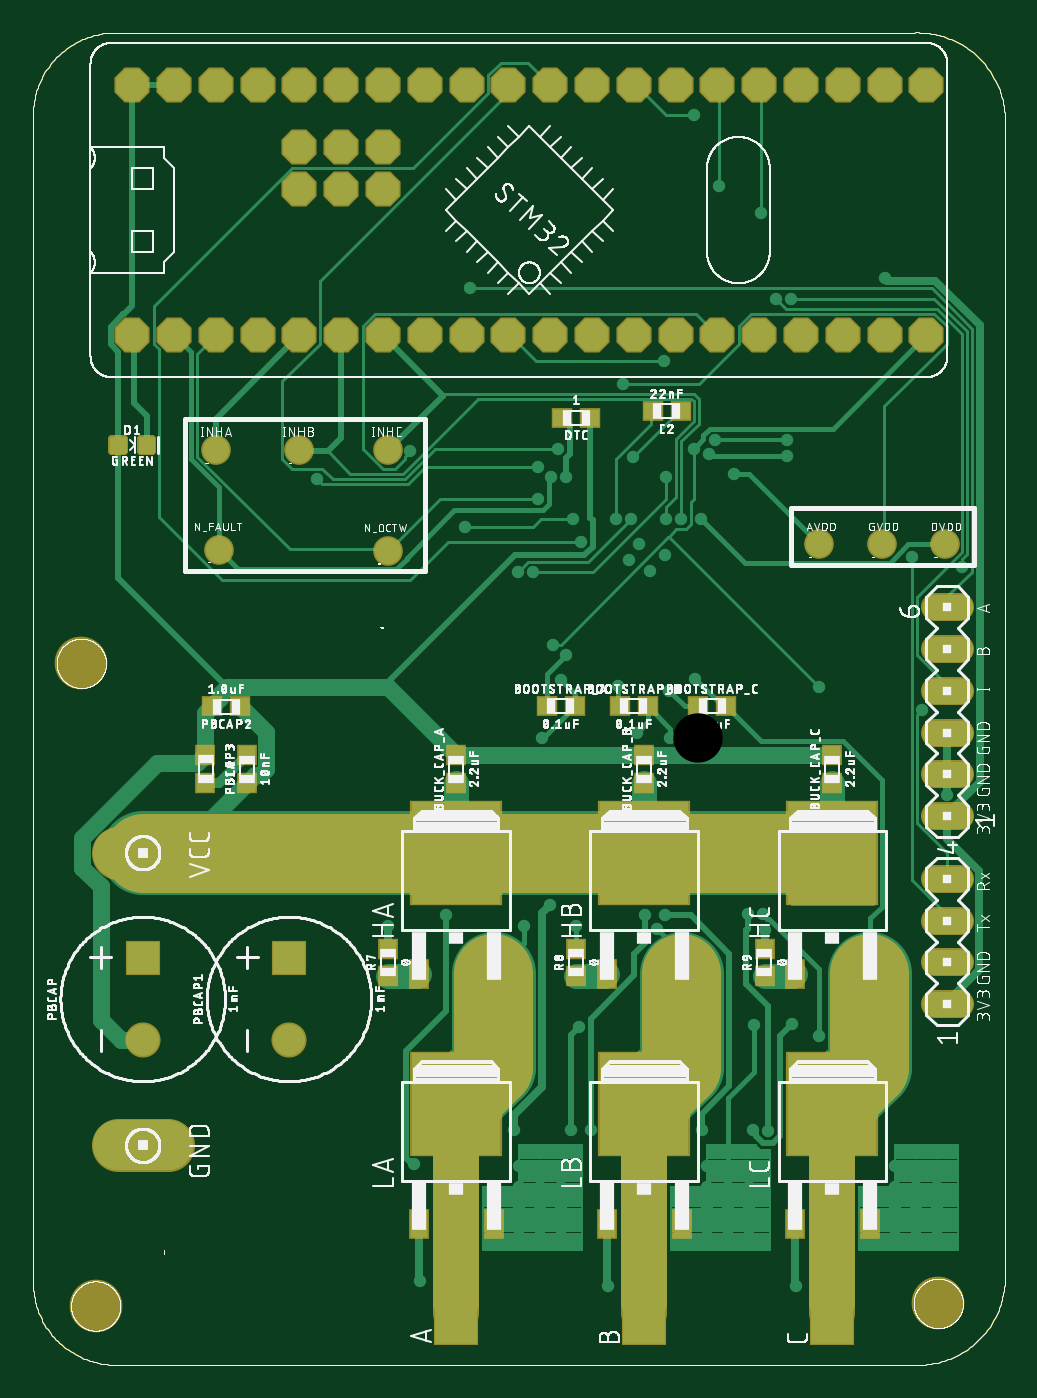
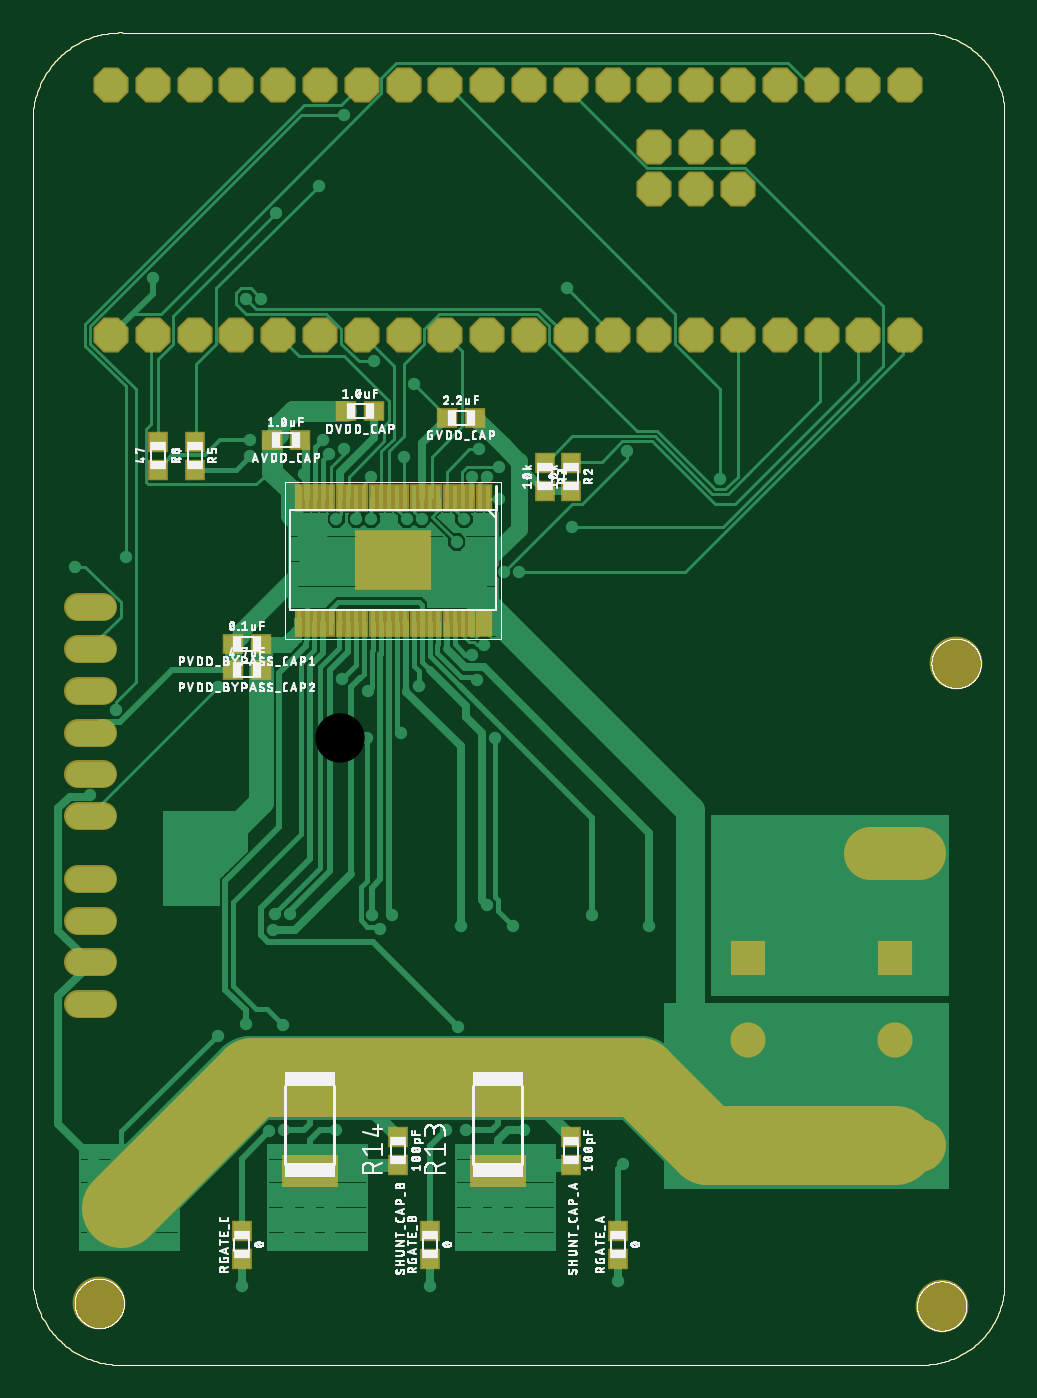
Circuit board: 8 layer files. Board 59.0 x 81.0 mm.
- outline: Driver.GKO (21034 bytes)
- top_copper: Driver.cmp (28627 bytes)
- drill: Driver.drd (2793 bytes)
- top_silk: Driver.plc (259794 bytes)
- bottom_silk: Driver.pls (128848 bytes)
- bottom_copper: Driver.sol (49148 bytes)
- top_mask: Driver.stc (3976 bytes)
- bottom_mask: Driver.sts (3844 bytes)

=== outline: Driver.GKO (21034 bytes, source omitted) ===
=== top_copper: Driver.cmp (28627 bytes, source omitted) ===
=== drill: Driver.drd ===
%
M48
M72
T01C0.01378
T02C0.03150
T03C0.03543
T04C0.04000
T05C0.04331
T06C0.07900
T07C0.11811
%
T01
X86000Y106037
X99750Y108537
X118500Y106037
X124750Y111037
X131000Y106037
X147469Y108537
X150368Y105406
X152297Y108537
X131692Y81975
X129750Y57287
X134531Y57287
X127250Y48537
X127250Y43537
X127250Y38537
X127250Y33537
X122250Y33537
X117250Y33537
X117250Y38537
X117250Y43537
X122250Y43537
X122250Y38537
X122250Y48537
X117250Y48537
X116000Y57287
X92250Y49086
X93500Y21037
X138500Y19787
X162250Y33537
X167250Y33537
X172250Y33537
X172250Y38537
X172250Y43537
X167250Y43537
X167250Y38537
X162250Y38537
X162250Y43537
X162250Y48537
X167250Y48537
X172250Y48537
X173249Y57287
X176827Y56864
X161000Y57287
X173500Y82287
X182562Y82600
X189125Y79787
X176000Y105100
X175568Y108850
X171990Y108791
X184750Y123537
X184750Y127287
X188500Y127287
X188500Y123537
X192250Y123537
X192250Y127287
X213650Y157737
X219750Y137376
X189050Y163137
X211250Y194337
X223250Y191937
X181435Y218537
X181435Y222287
X168650Y214137
X162673Y218850
X164063Y222287
X159050Y220137
X152450Y213537
X152450Y203337
X156050Y203337
X160850Y203337
X152250Y194787
X148500Y191037
X143500Y193537
X146000Y197287
X144050Y203337
X140450Y203337
X132050Y197937
X130250Y203337
X128450Y213537
X124850Y213537
X121850Y215937
X126650Y220137
X121850Y208137
X120650Y190737
X117050Y190737
X104450Y201537
X91250Y219537
X69050Y212937
X105650Y258537
X142250Y235737
X151850Y241137
X144650Y218337
X125450Y173337
X128500Y170959
X127250Y164781
X122764Y150973
X141000Y163537
X145395Y152287
X153500Y150973
X153173Y162287
X159411Y165117
X178850Y256137
X182450Y256137
X175250Y276537
X165050Y283137
X159050Y299937
X204750Y261037
X207250Y48537
X207250Y43537
X207250Y38537
X207250Y33537
X212250Y33537
X217250Y33537
X217250Y38537
X217250Y43537
X212250Y43537
X212250Y38537
X212250Y48537
X217250Y48537
X183500Y19787
T02
X184750Y247287
X174750Y247287
X164750Y247287
X154750Y247287
X144750Y247287
X134750Y247287
X124750Y247287
X114750Y247287
X104750Y247287
X94750Y247287
X84750Y247287
X74750Y247287
X64750Y247287
X54750Y247287
X44750Y247287
X34750Y247287
X24750Y247287
X24750Y307287
X34750Y307287
X44750Y307287
X54750Y307287
X64750Y307287
X74750Y307287
X84750Y307287
X94750Y307287
X104750Y307287
X114750Y307287
X124750Y307287
X134750Y307287
X144750Y307287
X154750Y307287
X164750Y307287
X174750Y307287
X184750Y307287
X194750Y307287
X204750Y307287
X214750Y307287
X214750Y247287
X204750Y247287
X194750Y247287
T03
X62250Y98380
X62250Y78695
X27250Y78695
X27250Y98380
T04
X219750Y97287
X219750Y87287
X219750Y107287
X219750Y117287
X219750Y132287
X219750Y142287
X219750Y152287
X219750Y162287
X219750Y172287
X219750Y182287
T05
X84750Y282287
X84750Y292287
X74750Y292287
X74750Y282287
X64750Y282287
X64750Y292287
T06
X27250Y123537
X27250Y53537
T07
X16000Y15100
X12562Y168850
X217562Y15725
M30

=== top_silk: Driver.plc (259794 bytes, source omitted) ===
=== bottom_silk: Driver.pls (128848 bytes, source omitted) ===
=== bottom_copper: Driver.sol (49148 bytes, source omitted) ===
=== top_mask: Driver.stc ===
G75*
%MOIN*%
%OFA0B0*%
%FSLAX25Y25*%
%IPPOS*%
%LPD*%
%AMOC8*
5,1,8,0,0,1.08239X$1,22.5*
%
%ADD10C,0.11000*%
%ADD11C,0.19000*%
%ADD12C,0.12611*%
%ADD13R,0.22060X0.25209*%
%ADD14R,0.04737X0.07099*%
%ADD15OC8,0.08400*%
%ADD16R,0.05131X0.04737*%
%ADD17C,0.01990*%
%ADD18C,0.07099*%
%ADD19C,0.08400*%
%ADD20R,0.08400X0.08400*%
%ADD21R,0.04737X0.05131*%
%ADD22C,0.12650*%
%ADD23R,0.10800X0.20800*%
%ADD24C,0.06800*%
D10*
X0102250Y0013537D02*
X0102250Y0053537D01*
X0147250Y0058537D02*
X0147250Y0013537D01*
X0192250Y0013537D02*
X0192250Y0058537D01*
D11*
X0192250Y0063537D02*
X0201000Y0072287D01*
X0201000Y0094787D01*
X0192250Y0123537D02*
X0027250Y0123537D01*
X0101000Y0062287D02*
X0111000Y0072287D01*
X0111000Y0094787D01*
X0147250Y0063537D02*
X0156000Y0072287D01*
X0156000Y0094787D01*
D12*
X0016000Y0015100D03*
X0012562Y0168850D03*
X0217562Y0015725D03*
D13*
X0192250Y0063380D03*
X0192250Y0123380D03*
X0147250Y0123380D03*
X0102250Y0123380D03*
X0102250Y0063380D03*
X0147250Y0063380D03*
D14*
X0138274Y0034640D03*
X0156226Y0034640D03*
X0183274Y0034640D03*
X0201226Y0034640D03*
X0201226Y0094640D03*
X0183274Y0094640D03*
X0156226Y0094640D03*
X0138274Y0094640D03*
X0111226Y0094640D03*
X0093274Y0094640D03*
X0093274Y0034640D03*
X0111226Y0034640D03*
D15*
X0114750Y0247287D03*
X0104750Y0247287D03*
X0094750Y0247287D03*
X0084750Y0247287D03*
X0074750Y0247287D03*
X0064750Y0247287D03*
X0054750Y0247287D03*
X0044750Y0247287D03*
X0034750Y0247287D03*
X0024750Y0247287D03*
X0064750Y0282287D03*
X0074750Y0282287D03*
X0074750Y0292287D03*
X0064750Y0292287D03*
X0064750Y0307287D03*
X0054750Y0307287D03*
X0044750Y0307287D03*
X0034750Y0307287D03*
X0024750Y0307287D03*
X0074750Y0307287D03*
X0084750Y0307287D03*
X0094750Y0307287D03*
X0104750Y0307287D03*
X0114750Y0307287D03*
X0124750Y0307287D03*
X0134750Y0307287D03*
X0144750Y0307287D03*
X0154750Y0307287D03*
X0164750Y0307287D03*
X0174750Y0307287D03*
X0184750Y0307287D03*
X0194750Y0307287D03*
X0204750Y0307287D03*
X0214750Y0307287D03*
X0214750Y0247287D03*
X0204750Y0247287D03*
X0194750Y0247287D03*
X0184750Y0247287D03*
X0174750Y0247287D03*
X0164750Y0247287D03*
X0154750Y0247287D03*
X0144750Y0247287D03*
X0134750Y0247287D03*
X0124750Y0247287D03*
X0084750Y0282287D03*
X0084750Y0292287D03*
D16*
X0127654Y0227600D03*
X0134346Y0227600D03*
X0149216Y0229162D03*
X0155909Y0229162D03*
X0160154Y0158537D03*
X0166846Y0158537D03*
X0148096Y0158537D03*
X0141404Y0158537D03*
X0130596Y0158537D03*
X0123904Y0158537D03*
X0050596Y0158537D03*
X0043904Y0158537D03*
D17*
X0026830Y0219664D02*
X0026830Y0222410D01*
X0029576Y0222410D01*
X0029576Y0219664D01*
X0026830Y0219664D01*
X0026830Y0221554D02*
X0029576Y0221554D01*
X0019924Y0222410D02*
X0019924Y0219664D01*
X0019924Y0222410D02*
X0022670Y0222410D01*
X0022670Y0219664D01*
X0019924Y0219664D01*
X0019924Y0221554D02*
X0022670Y0221554D01*
D18*
X0044750Y0219787D03*
X0045375Y0196037D03*
X0064750Y0219787D03*
X0086000Y0219787D03*
X0086000Y0195725D03*
X0189125Y0197287D03*
X0204125Y0197287D03*
X0219125Y0197287D03*
D19*
X0062250Y0078695D03*
X0027250Y0078695D03*
D20*
X0027250Y0098380D03*
X0062250Y0098380D03*
D21*
X0086000Y0100634D03*
X0086000Y0093941D03*
X0102250Y0140191D03*
X0102250Y0146884D03*
X0131000Y0100634D03*
X0131000Y0093941D03*
X0147250Y0140191D03*
X0147250Y0146884D03*
X0176000Y0100634D03*
X0176000Y0093941D03*
X0192250Y0140191D03*
X0192250Y0146884D03*
X0052250Y0146884D03*
X0052250Y0140191D03*
X0042250Y0140191D03*
X0042250Y0146884D03*
D22*
X0033175Y0123537D02*
X0021325Y0123537D01*
X0021325Y0053537D02*
X0033175Y0053537D01*
D23*
X0102250Y0016037D03*
X0147250Y0016037D03*
X0192250Y0016037D03*
D24*
X0216750Y0087287D02*
X0222750Y0087287D01*
X0222750Y0097287D02*
X0216750Y0097287D01*
X0216750Y0107287D02*
X0222750Y0107287D01*
X0222750Y0117287D02*
X0216750Y0117287D01*
X0216750Y0132287D02*
X0222750Y0132287D01*
X0222750Y0142287D02*
X0216750Y0142287D01*
X0216750Y0152287D02*
X0222750Y0152287D01*
X0222750Y0162287D02*
X0216750Y0162287D01*
X0216750Y0172287D02*
X0222750Y0172287D01*
X0222750Y0182287D02*
X0216750Y0182287D01*
M02*

=== bottom_mask: Driver.sts ===
G75*
%MOIN*%
%OFA0B0*%
%FSLAX25Y25*%
%IPPOS*%
%LPD*%
%AMOC8*
5,1,8,0,0,1.08239X$1,22.5*
%
%ADD10C,0.19000*%
%ADD11C,0.12611*%
%ADD12OC8,0.08400*%
%ADD13R,0.01981X0.06607*%
%ADD14R,0.18202X0.14501*%
%ADD15R,0.05131X0.04737*%
%ADD16R,0.04737X0.05131*%
%ADD17C,0.08400*%
%ADD18R,0.08400X0.08400*%
%ADD19R,0.13398X0.07887*%
%ADD20C,0.12650*%
%ADD21C,0.06800*%
D10*
X0027250Y0053537D02*
X0072250Y0053537D01*
X0088500Y0069787D01*
X0181000Y0069787D01*
X0212250Y0038537D01*
D11*
X0016000Y0015100D03*
X0012562Y0168850D03*
X0217562Y0015725D03*
D12*
X0214750Y0247287D03*
X0204750Y0247287D03*
X0194750Y0247287D03*
X0184750Y0247287D03*
X0174750Y0247287D03*
X0164750Y0247287D03*
X0154750Y0247287D03*
X0144750Y0247287D03*
X0134750Y0247287D03*
X0124750Y0247287D03*
X0114750Y0247287D03*
X0104750Y0247287D03*
X0094750Y0247287D03*
X0084750Y0247287D03*
X0074750Y0247287D03*
X0064750Y0247287D03*
X0054750Y0247287D03*
X0044750Y0247287D03*
X0034750Y0247287D03*
X0024750Y0247287D03*
X0064750Y0282287D03*
X0074750Y0282287D03*
X0074750Y0292287D03*
X0064750Y0292287D03*
X0064750Y0307287D03*
X0054750Y0307287D03*
X0044750Y0307287D03*
X0034750Y0307287D03*
X0024750Y0307287D03*
X0074750Y0307287D03*
X0084750Y0307287D03*
X0094750Y0307287D03*
X0104750Y0307287D03*
X0114750Y0307287D03*
X0124750Y0307287D03*
X0134750Y0307287D03*
X0144750Y0307287D03*
X0154750Y0307287D03*
X0164750Y0307287D03*
X0174750Y0307287D03*
X0184750Y0307287D03*
X0194750Y0307287D03*
X0204750Y0307287D03*
X0214750Y0307287D03*
X0084750Y0292287D03*
X0084750Y0282287D03*
D13*
X0124612Y0208451D03*
X0126581Y0208451D03*
X0128549Y0208451D03*
X0130518Y0208451D03*
X0132486Y0208451D03*
X0134455Y0208451D03*
X0136423Y0208451D03*
X0138392Y0208451D03*
X0140360Y0208451D03*
X0142329Y0208451D03*
X0144297Y0208451D03*
X0146266Y0208451D03*
X0148234Y0208451D03*
X0150203Y0208451D03*
X0152171Y0208451D03*
X0154140Y0208451D03*
X0156108Y0208451D03*
X0158077Y0208451D03*
X0160045Y0208451D03*
X0162014Y0208451D03*
X0163982Y0208451D03*
X0165951Y0208451D03*
X0167919Y0208451D03*
X0169888Y0208451D03*
X0169888Y0178624D03*
X0167919Y0178624D03*
X0165951Y0178624D03*
X0163982Y0178624D03*
X0162014Y0178624D03*
X0160045Y0178624D03*
X0158077Y0178624D03*
X0156108Y0178624D03*
X0154140Y0178624D03*
X0152171Y0178624D03*
X0150203Y0178624D03*
X0148234Y0178624D03*
X0146266Y0178624D03*
X0144297Y0178624D03*
X0142329Y0178624D03*
X0140360Y0178624D03*
X0138392Y0178624D03*
X0136423Y0178624D03*
X0134455Y0178624D03*
X0132486Y0178624D03*
X0130518Y0178624D03*
X0128549Y0178624D03*
X0126581Y0178624D03*
X0124612Y0178624D03*
D14*
X0147250Y0193537D03*
D15*
X0169529Y0222287D03*
X0176221Y0222287D03*
X0158409Y0229162D03*
X0151716Y0229162D03*
X0134346Y0227600D03*
X0127654Y0227600D03*
X0178904Y0173537D03*
X0178904Y0167287D03*
X0185596Y0167287D03*
X0185596Y0173537D03*
D16*
X0194750Y0215191D03*
X0194750Y0221884D03*
X0203500Y0221884D03*
X0203500Y0215191D03*
X0111000Y0216884D03*
X0111000Y0210191D03*
X0104750Y0210191D03*
X0104750Y0216884D03*
X0104750Y0055634D03*
X0104750Y0048941D03*
X0093500Y0033134D03*
X0093500Y0026441D03*
X0138500Y0026441D03*
X0138500Y0033134D03*
X0146000Y0048941D03*
X0146000Y0055634D03*
X0183500Y0033134D03*
X0183500Y0026441D03*
D17*
X0062250Y0078695D03*
X0027250Y0078695D03*
D18*
X0027250Y0098380D03*
X0062250Y0098380D03*
D19*
X0122250Y0069561D03*
X0122250Y0047514D03*
X0167250Y0047514D03*
X0167250Y0069561D03*
D20*
X0033175Y0053537D02*
X0021325Y0053537D01*
X0021325Y0123537D02*
X0033175Y0123537D01*
D21*
X0216750Y0117287D02*
X0222750Y0117287D01*
X0222750Y0107287D02*
X0216750Y0107287D01*
X0216750Y0097287D02*
X0222750Y0097287D01*
X0222750Y0087287D02*
X0216750Y0087287D01*
X0216750Y0132287D02*
X0222750Y0132287D01*
X0222750Y0142287D02*
X0216750Y0142287D01*
X0216750Y0152287D02*
X0222750Y0152287D01*
X0222750Y0162287D02*
X0216750Y0162287D01*
X0216750Y0172287D02*
X0222750Y0172287D01*
X0222750Y0182287D02*
X0216750Y0182287D01*
M02*

